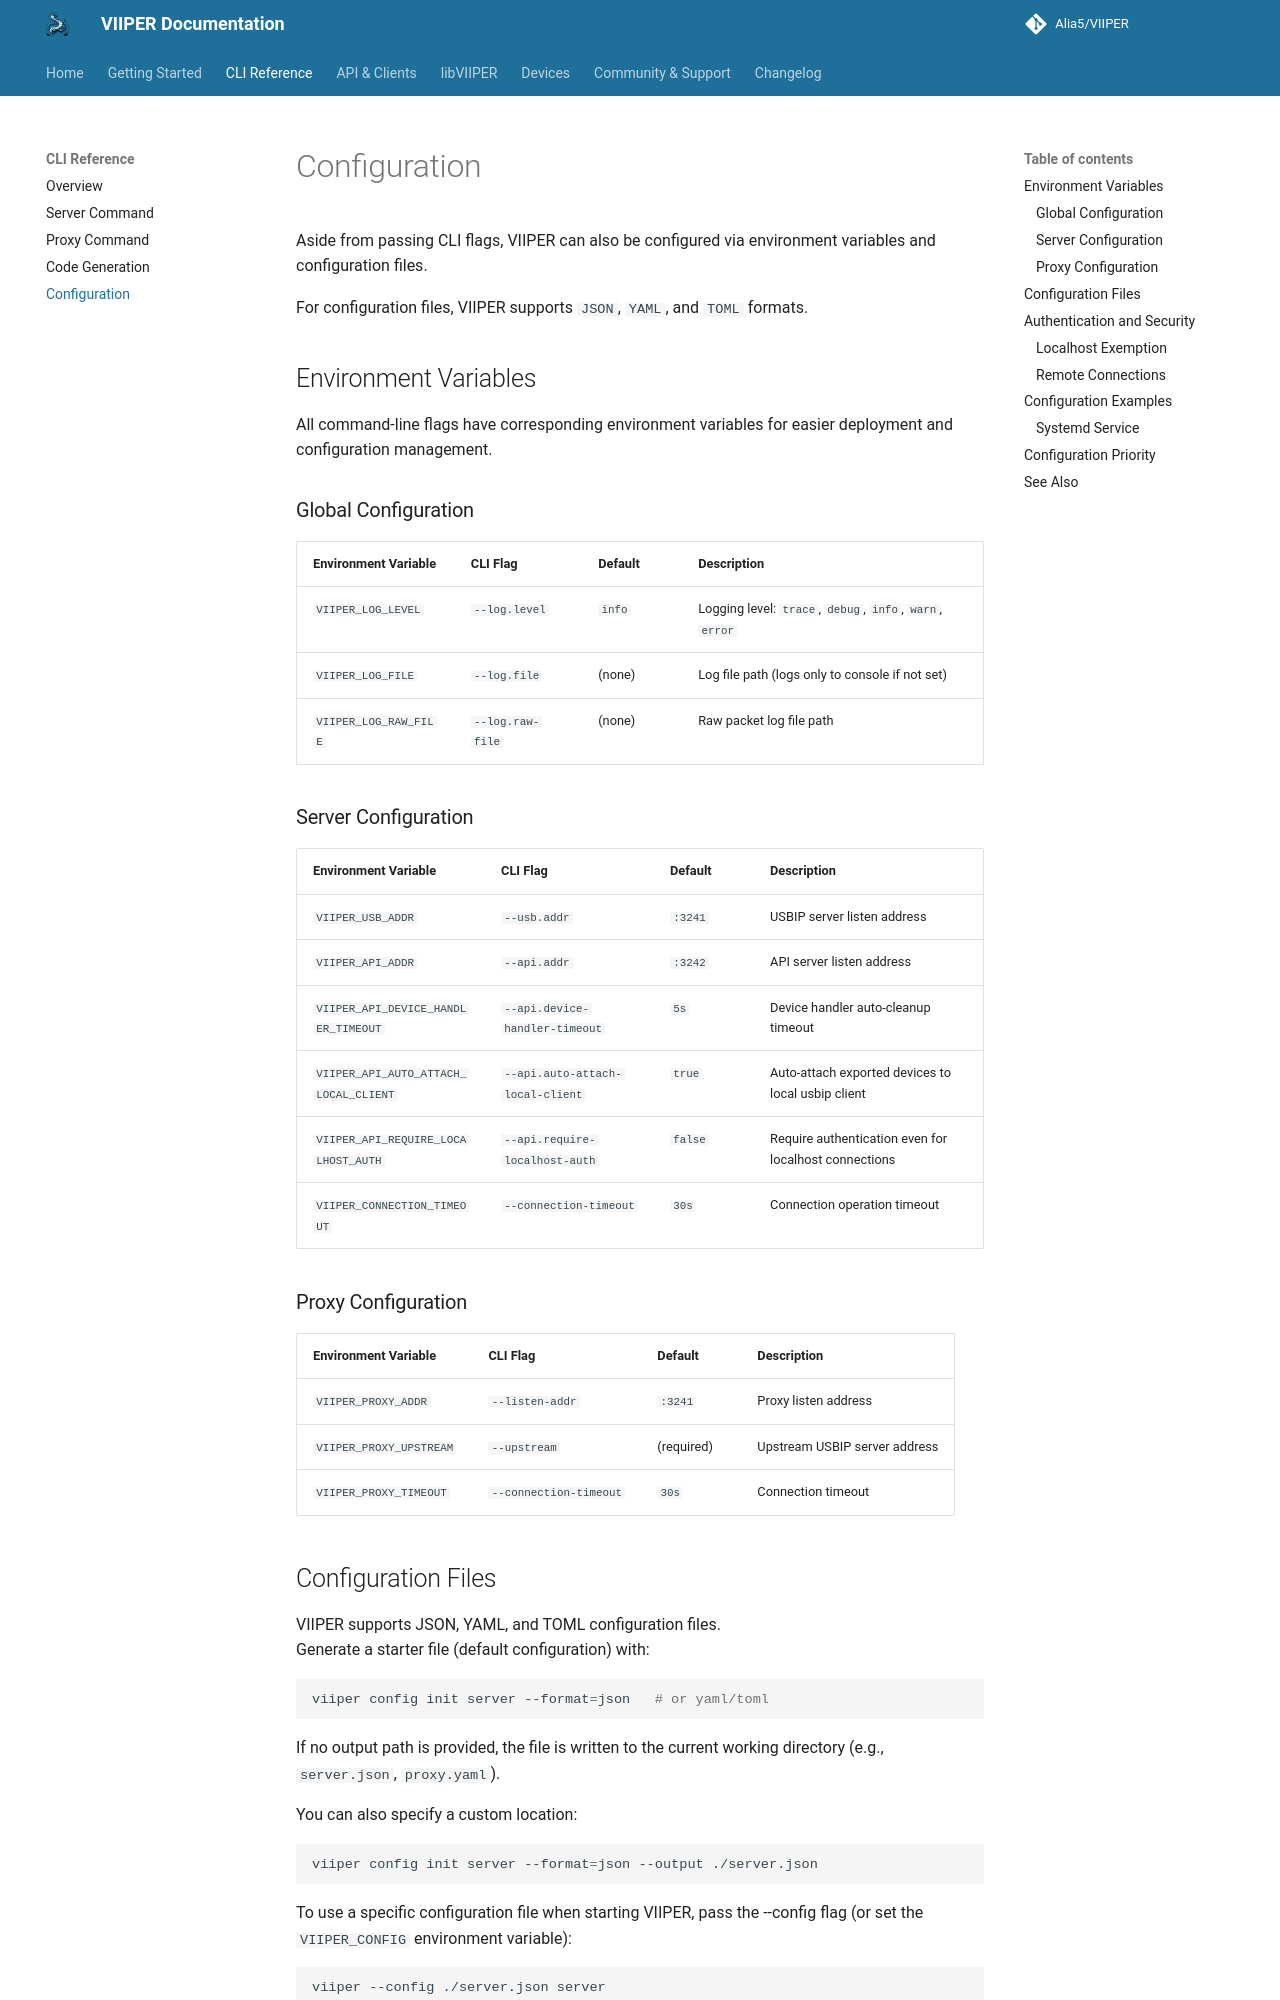

repository: Alia5/VIIPER · page: 0.7.1/cli/configuration/index.html · generator: mkdocs

# Configuration

Aside from passing CLI flags, VIIPER can also be configured via environment variables and configuration files.

For configuration files, VIIPER supports `JSON`, `YAML`, and `TOML` formats.

## Environment Variables

All command-line flags have corresponding environment variables for easier deployment and configuration management.

### Global Configuration

| Environment Variable | CLI Flag | Default | Description |
|---------------------|----------|---------|-------------|
| `VIIPER_LOG_LEVEL` | `--log.level` | `info` | Logging level: `trace`, `debug`, `info`, `warn`, `error` |
| `VIIPER_LOG_FILE` | `--log.file` | (none) | Log file path (logs only to console if not set) |
| `VIIPER_LOG_RAW_FILE` | `--log.raw-file` | (none) | Raw packet log file path |

### Server Configuration

| Environment Variable | CLI Flag | Default | Description |
|---------------------|----------|---------|-------------|
| `VIIPER_USB_ADDR` | `--usb.addr` | `:3241` | USBIP server listen address |
| `VIIPER_API_ADDR` | `--api.addr` | `:3242` | API server listen address |
| `VIIPER_API_DEVICE_HANDLER_TIMEOUT` | `--api.device-handler-timeout` | `5s` | Device handler auto-cleanup timeout |
| `VIIPER_API_AUTO_ATTACH_LOCAL_CLIENT` | `--api.auto-attach-local-client` | `true` | Auto-attach exported devices to local usbip client |
| `VIIPER_API_REQUIRE_LOCALHOST_AUTH` | `--api.require-localhost-auth` | `false` | Require authentication even for localhost connections |
| `VIIPER_CONNECTION_TIMEOUT` | `--connection-timeout` | `30s` | Connection operation timeout |
| `VIIPER_NO_TRAY` | `--no-tray` | `false` | Disable the tray icon (Windows) |

### Proxy Configuration

| Environment Variable | CLI Flag | Default | Description |
|---------------------|----------|---------|-------------|
| `VIIPER_PROXY_ADDR` | `--listen-addr` | `:3241` | Proxy listen address |
| `VIIPER_PROXY_UPSTREAM` | `--upstream` | (required) | Upstream USBIP server address |
| `VIIPER_PROXY_TIMEOUT` | `--connection-timeout` | `30s` | Connection timeout |
